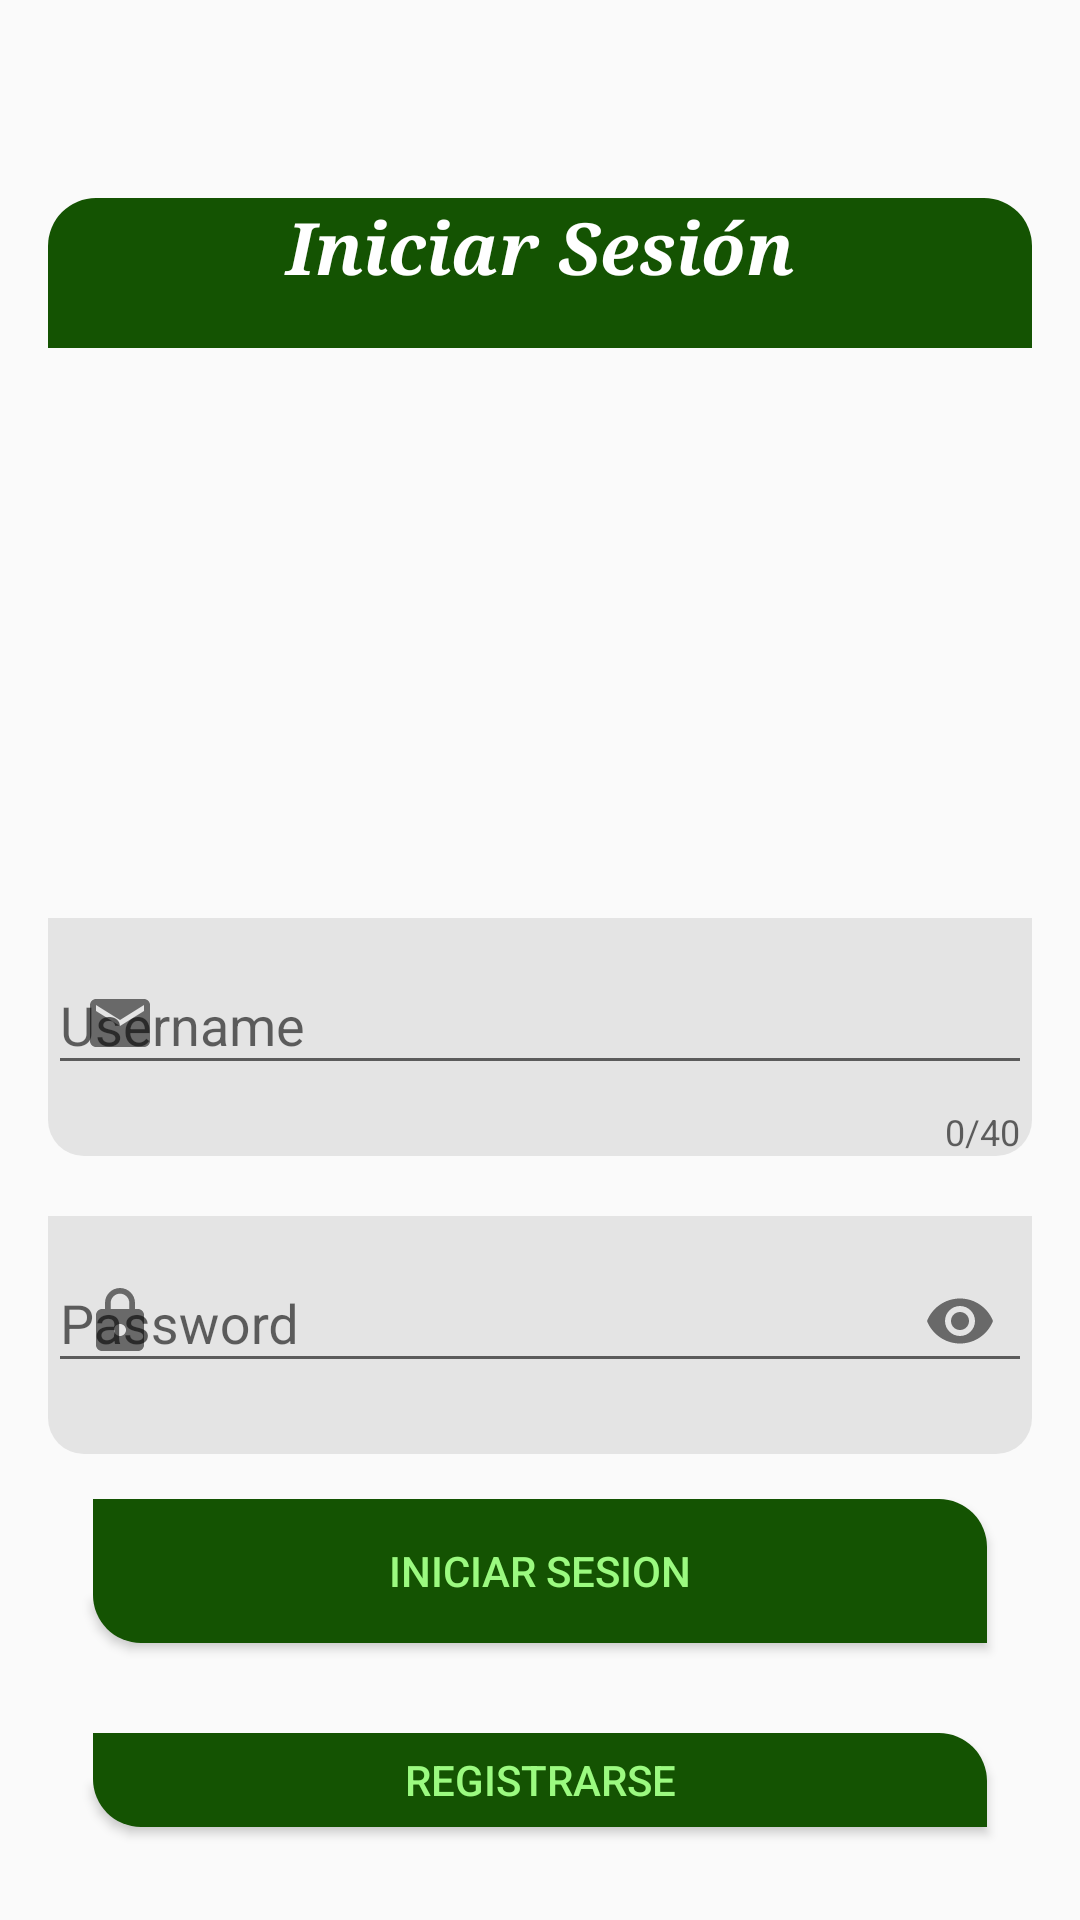

Here is an Android app screen rendered from its layout file. Give the layout XML and the strings, colors and styles it references.
<!-- AndroidManifest.xml: application theme Theme.Design.Light.NoActionBar -->
<!-- res/layout/activity_login.xml -->
<?xml version="1.0" encoding="utf-8"?>
<LinearLayout xmlns:android="http://schemas.android.com/apk/res/android"
    xmlns:app="http://schemas.android.com/apk/res-auto"
    xmlns:tools="http://schemas.android.com/tools"
    android:layout_width="match_parent"
    android:layout_height="match_parent"
    tools:context=".actividades.Login"
    android:orientation="vertical"
    android:padding="16dp">

    <TextView
        android:id="@+id/textView"
        android:layout_width="match_parent"
        android:layout_height="50dp"
        android:layout_marginTop="50dp"
        android:text="Iniciar Sesión"
        android:textAlignment="center"
        android:textColor="@color/white"
        android:background="@drawable/bgborder2"
        android:textSize="24sp"
        android:textStyle="bold|italic"
        android:typeface="serif" />
    <ImageView
        android:id="@+id/imageView9"
        android:layout_width="match_parent"
        android:layout_height="150dp"
        android:layout_marginTop="20dp"
        app:srcCompat="@drawable/ic_baseline_account_circle_24" />

    <com.google.android.material.textfield.TextInputLayout
        android:layout_width="match_parent"
        android:layout_height="wrap_content"
        android:layout_marginTop="20dp"
        app:counterEnabled="true"
        app:counterMaxLength="40"
        android:background="@drawable/bgborde"
        app:errorEnabled="true"
        app:startIconDrawable="@drawable/ic_baseline_email_24">

        <com.google.android.material.textfield.TextInputEditText
            android:id="@+id/txtUsername"
            android:layout_width="match_parent"
            android:layout_height="wrap_content"
            android:hint="Username"
            android:inputType="text" />
    </com.google.android.material.textfield.TextInputLayout>

    <com.google.android.material.textfield.TextInputLayout
        android:layout_width="match_parent"
        android:layout_height="wrap_content"
        android:background="@drawable/bgborde"
        app:errorEnabled="true"
        android:layout_marginTop="20dp"
        app:passwordToggleEnabled="true"
        app:startIconDrawable="@drawable/ic_baseline_lock_24">
        <com.google.android.material.textfield.TextInputEditText
            android:id="@+id/password"
            android:layout_width="match_parent"
            android:layout_height="wrap_content"
            android:hint="Password"
            android:inputType="textPassword"
            />
    </com.google.android.material.textfield.TextInputLayout>

    <Button
        android:id="@+id/btnIniciarSesion"
        android:layout_width="match_parent"
        android:layout_height="wrap_content"
        android:layout_marginTop="150dp"
        android:background="@drawable/btn_confirmacion"
        android:text="INICIAR SESION"
        android:layout_margin="15dp"
       android:textColor="#9BFA80"
        app:layout_constraintEnd_toEndOf="parent"
        app:layout_constraintStart_toStartOf="parent"
        app:layout_constraintTop_toBottomOf="@+id/btnrecuperarCuenta" />

    <Button
        android:id="@+id/btnRegistrarse"
        android:layout_width="match_parent"
        android:layout_height="wrap_content"
        android:layout_marginTop="10dp"
        android:background="@drawable/btn_confirmacion"
        android:text="REGISTRARSE"
        android:textColor="#9BFA80"
        android:layout_margin="15dp"
        app:layout_constraintEnd_toEndOf="parent"
        app:layout_constraintStart_toStartOf="parent"
        app:layout_constraintTop_toBottomOf="@+id/btnrecuperarCuenta" />

    <TextView
        android:id="@+id/btnrecuperarCuenta"
        android:layout_width="match_parent"
        android:layout_height="wrap_content"
        android:layout_marginTop="16dp"
        android:text="¿Olvidaste tu usuario o Contraseña?"
        android:textAlignment="textEnd"
        android:textColor="#145302"
        app:layout_constraintEnd_toEndOf="parent"
        app:layout_constraintStart_toStartOf="parent"
        app:layout_constraintTop_toBottomOf="@+id/txtPassword" />



</LinearLayout>
<!-- resources referenced by this layout -->
<resources>
  <color name="white">#FFFFFFFF</color>
  <!-- drawable bgborde (drawable) -->
  <?xml version="1.0" encoding="utf-8"?>
  <shape xmlns:android="http://schemas.android.com/apk/res/android">
      <corners
          android:bottomRightRadius="12dp"
          android:bottomLeftRadius="12dp"
          />
      <solid android:color="#E4E4E4"></solid>
  </shape>
  <!-- drawable bgborder2 (drawable) -->
  <?xml version="1.0" encoding="utf-8"?>
  <shape xmlns:android="http://schemas.android.com/apk/res/android">
  
      <corners android:topLeftRadius="16dp"
          android:topRightRadius="16dp"/>
  
      <solid android:color="#145302"/>
  
  </shape>
  <!-- drawable btn_confirmacion (drawable) -->
  <?xml version="1.0" encoding="utf-8"?>
  <shape xmlns:android="http://schemas.android.com/apk/res/android">
  
      <corners android:bottomLeftRadius="16dp"
          android:topRightRadius="16dp"/>
  
      <solid android:color="#145302"/>
  
  </shape>
  <!-- drawable ic_baseline_email_24 (drawable) -->
  <vector android:height="24dp" android:tint="#030404"
      android:viewportHeight="24" android:viewportWidth="24"
      android:width="24dp" xmlns:android="http://schemas.android.com/apk/res/android">
      <path android:fillColor="@android:color/white" android:pathData="M20,4L4,4c-1.1,0 -1.99,0.9 -1.99,2L2,18c0,1.1 0.9,2 2,2h16c1.1,0 2,-0.9 2,-2L22,6c0,-1.1 -0.9,-2 -2,-2zM20,8l-8,5 -8,-5L4,6l8,5 8,-5v2z"/>
  </vector>
  <!-- drawable ic_baseline_lock_24 (drawable) -->
  <vector android:height="24dp" android:tint="#36716C"
      android:viewportHeight="24" android:viewportWidth="24"
      android:width="24dp" xmlns:android="http://schemas.android.com/apk/res/android">
      <path android:fillColor="@android:color/white" android:pathData="M18,8h-1L17,6c0,-2.76 -2.24,-5 -5,-5S7,3.24 7,6v2L6,8c-1.1,0 -2,0.9 -2,2v10c0,1.1 0.9,2 2,2h12c1.1,0 2,-0.9 2,-2L20,10c0,-1.1 -0.9,-2 -2,-2zM12,17c-1.1,0 -2,-0.9 -2,-2s0.9,-2 2,-2 2,0.9 2,2 -0.9,2 -2,2zM15.1,8L8.9,8L8.9,6c0,-1.71 1.39,-3.1 3.1,-3.1 1.71,0 3.1,1.39 3.1,3.1v2z"/>
  </vector>
</resources>
